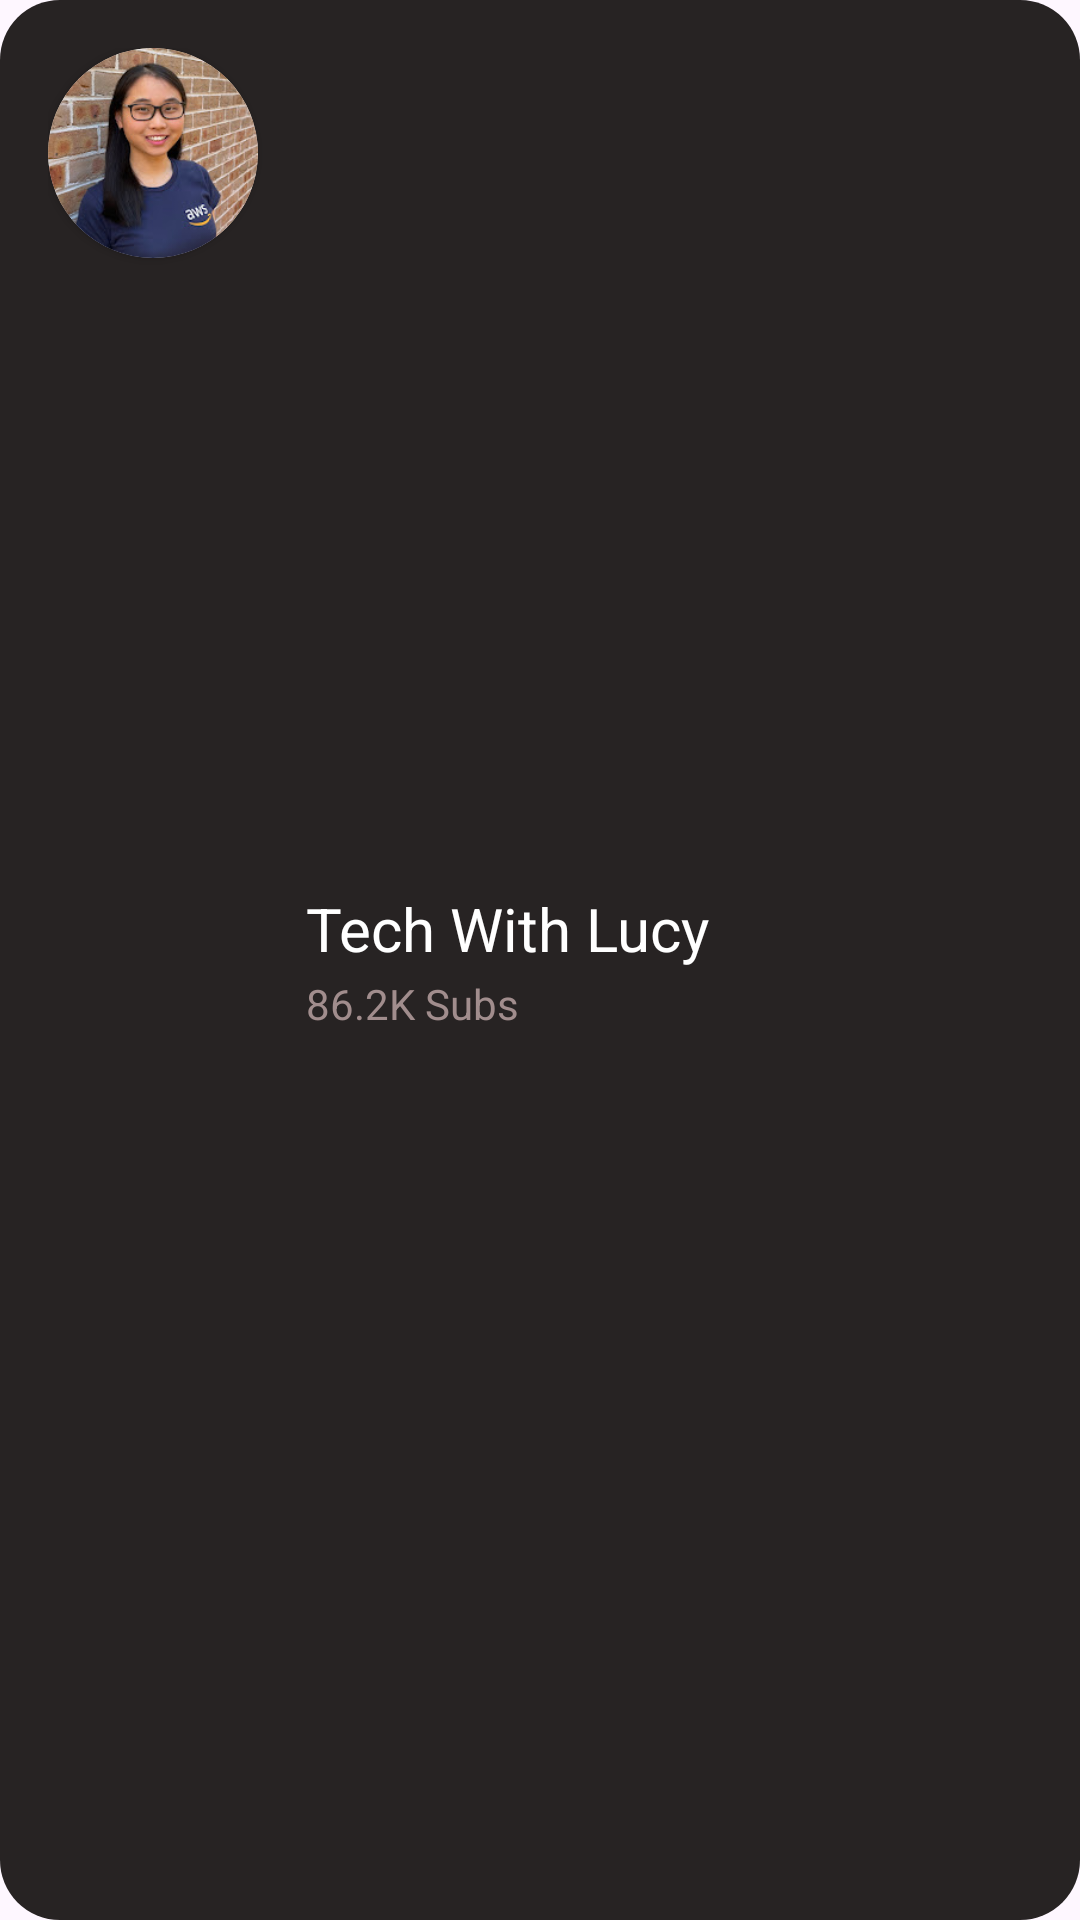

Android layout source for this screen:
<!-- AndroidManifest.xml: application theme Theme.YoutubeAnanlyticsMini -->
<!-- res/layout/channel_info_card.xml -->
<?xml version="1.0" encoding="utf-8"?>
<RelativeLayout xmlns:android="http://schemas.android.com/apk/res/android"
    android:layout_width="match_parent"
    android:layout_height="wrap_content"
    xmlns:app="http://schemas.android.com/apk/res-auto"
    android:background="@drawable/round_shape_card"
    android:padding="16dp">

    <androidx.cardview.widget.CardView
        android:id="@+id/channel_icon_card"
        android:layout_width="70dp"
        android:layout_height="70dp"
        app:cardCornerRadius="50dp">

        <ImageView
            android:id="@+id/channel_icon"
            android:layout_width="match_parent"
            android:layout_height="match_parent"
            android:src="@drawable/channel_image_example"/>

    </androidx.cardview.widget.CardView>

    <RelativeLayout
        android:layout_toEndOf="@id/channel_icon_card"
        android:layout_width="match_parent"
        android:layout_marginStart="16dp"
        android:layout_height="wrap_content"
        android:layout_centerVertical="true">

        <TextView
            android:textSize="20sp"
            android:text="@string/example_channel_name"
            android:textColor="@color/white"
            android:id="@+id/channel_name"
            android:layout_width="wrap_content"
            android:layout_height="wrap_content"/>

        <TextView
            android:text="86.2K Subs"
            android:layout_marginTop="2dp"
            android:textColor="#A18D8D"
            android:id="@+id/channel_subs"
            android:layout_below="@id/channel_name"
            android:layout_width="match_parent"
            android:layout_height="wrap_content"/>
    </RelativeLayout>

</RelativeLayout>
<!-- resources referenced by this layout -->
<resources>
  <!-- drawable channel_image_example: jpg bitmap (drawable, 15895 bytes) -->
  <!-- drawable round_shape_card (drawable) -->
  <?xml version="1.0" encoding="utf-8"?>
  <shape xmlns:android="http://schemas.android.com/apk/res/android">
      <solid android:color="#272323"/>
      <corners android:radius="20dp"/>
  </shape>
  <string name="example_channel_name">Tech With Lucy</string>
  <style name="Theme.YoutubeAnanlyticsMini" parent="Base.Theme.YoutubeAnanlyticsMini" />
  <style name="Base.Theme.YoutubeAnanlyticsMini" parent="Theme.Material3.DayNight.NoActionBar">
          
          
      </style>
  <!-- not gathered from this repository: default colours our renderer supplied (Android Studio template values) -->
  <color name="white">#FFFFFFFF</color>
</resources>
